Run: headless pygame with SDL's dummy video driver; simulated clock (each Clock.tick advances the game by its frame time, no real sleeping); random seed 0; keys injected as events and as key.get_pressed() state; no mouse input.
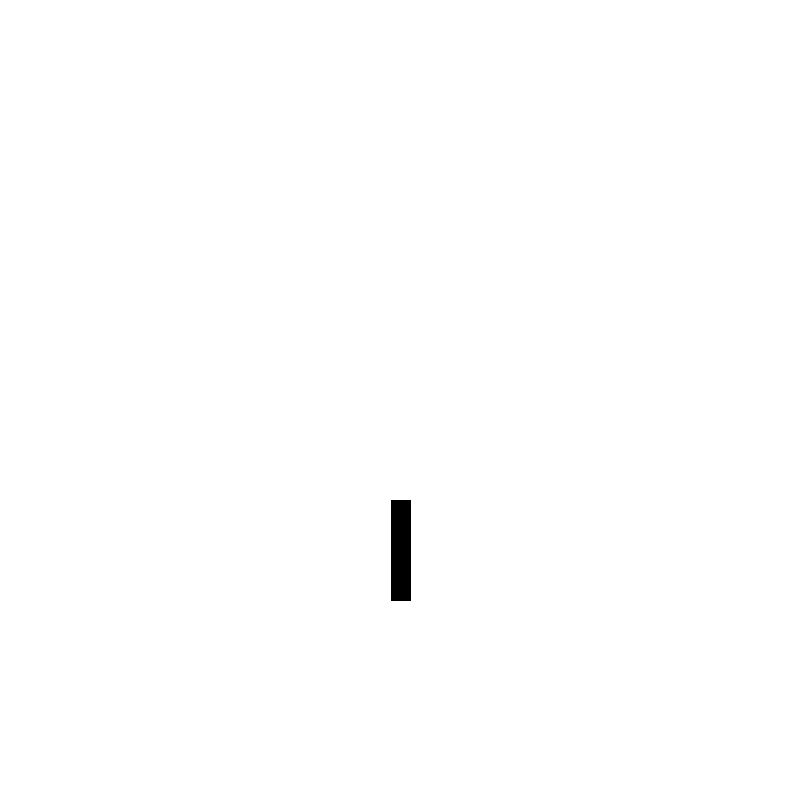
Frame 1 of 4 · flips 1–60 · no input
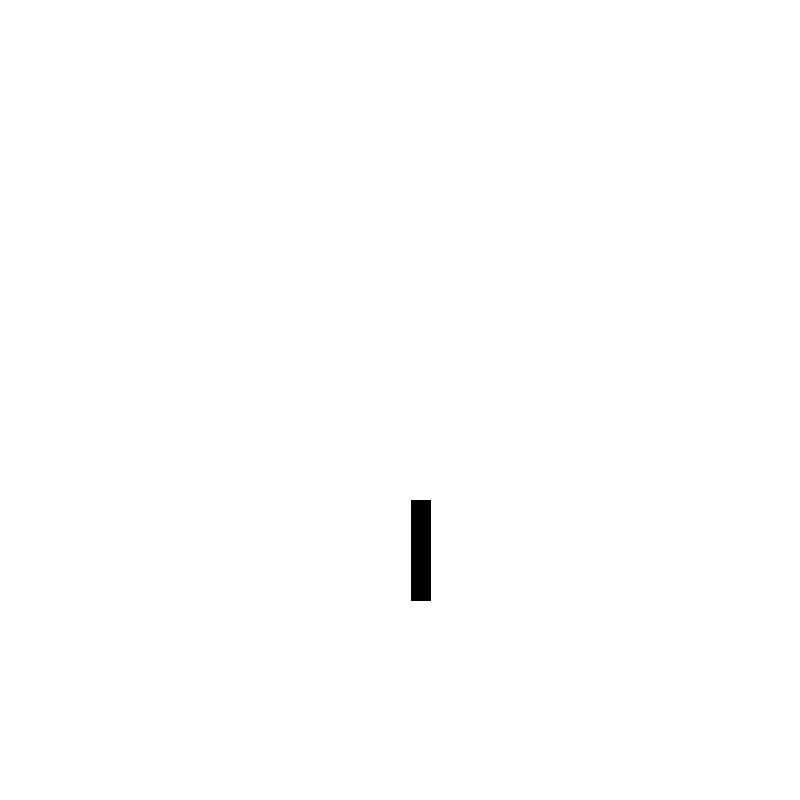
Frame 2 of 4 · flips 61–180 · tapped SPACE, RETURN · held RIGHT (→), D
Frame 3 of 4 · flips 181–300 · held DOWN (↓), S · screen unchanged from frame 2, image omitted
Frame 4 of 4 · flips 301–420 · held LEFT (←), A, UP (↑), W · screen same as frame 1, image omitted

The pygame program that drew these frames:

import pygame
pygame.init()
screen = pygame.display.set_mode((800,800))
pygame.display.set_caption("vertical moving line")
white = (255,255,255)
x = 400
screen.fill(white)
running = True
while running:
    pygame.display.update()
    for event in pygame.event.get():
        if event.type == pygame.QUIT:
            running = False
        elif event.type == pygame.KEYDOWN:
            if event.key == pygame.K_LEFT:
                x-=20
            if event.key == pygame.K_RIGHT:
                x+=20
    screen.fill(white)
    pygame.draw.line(screen,(0,0,0),(x,500),(x,600),20)
    pygame.display.update()
pygame.quit()
